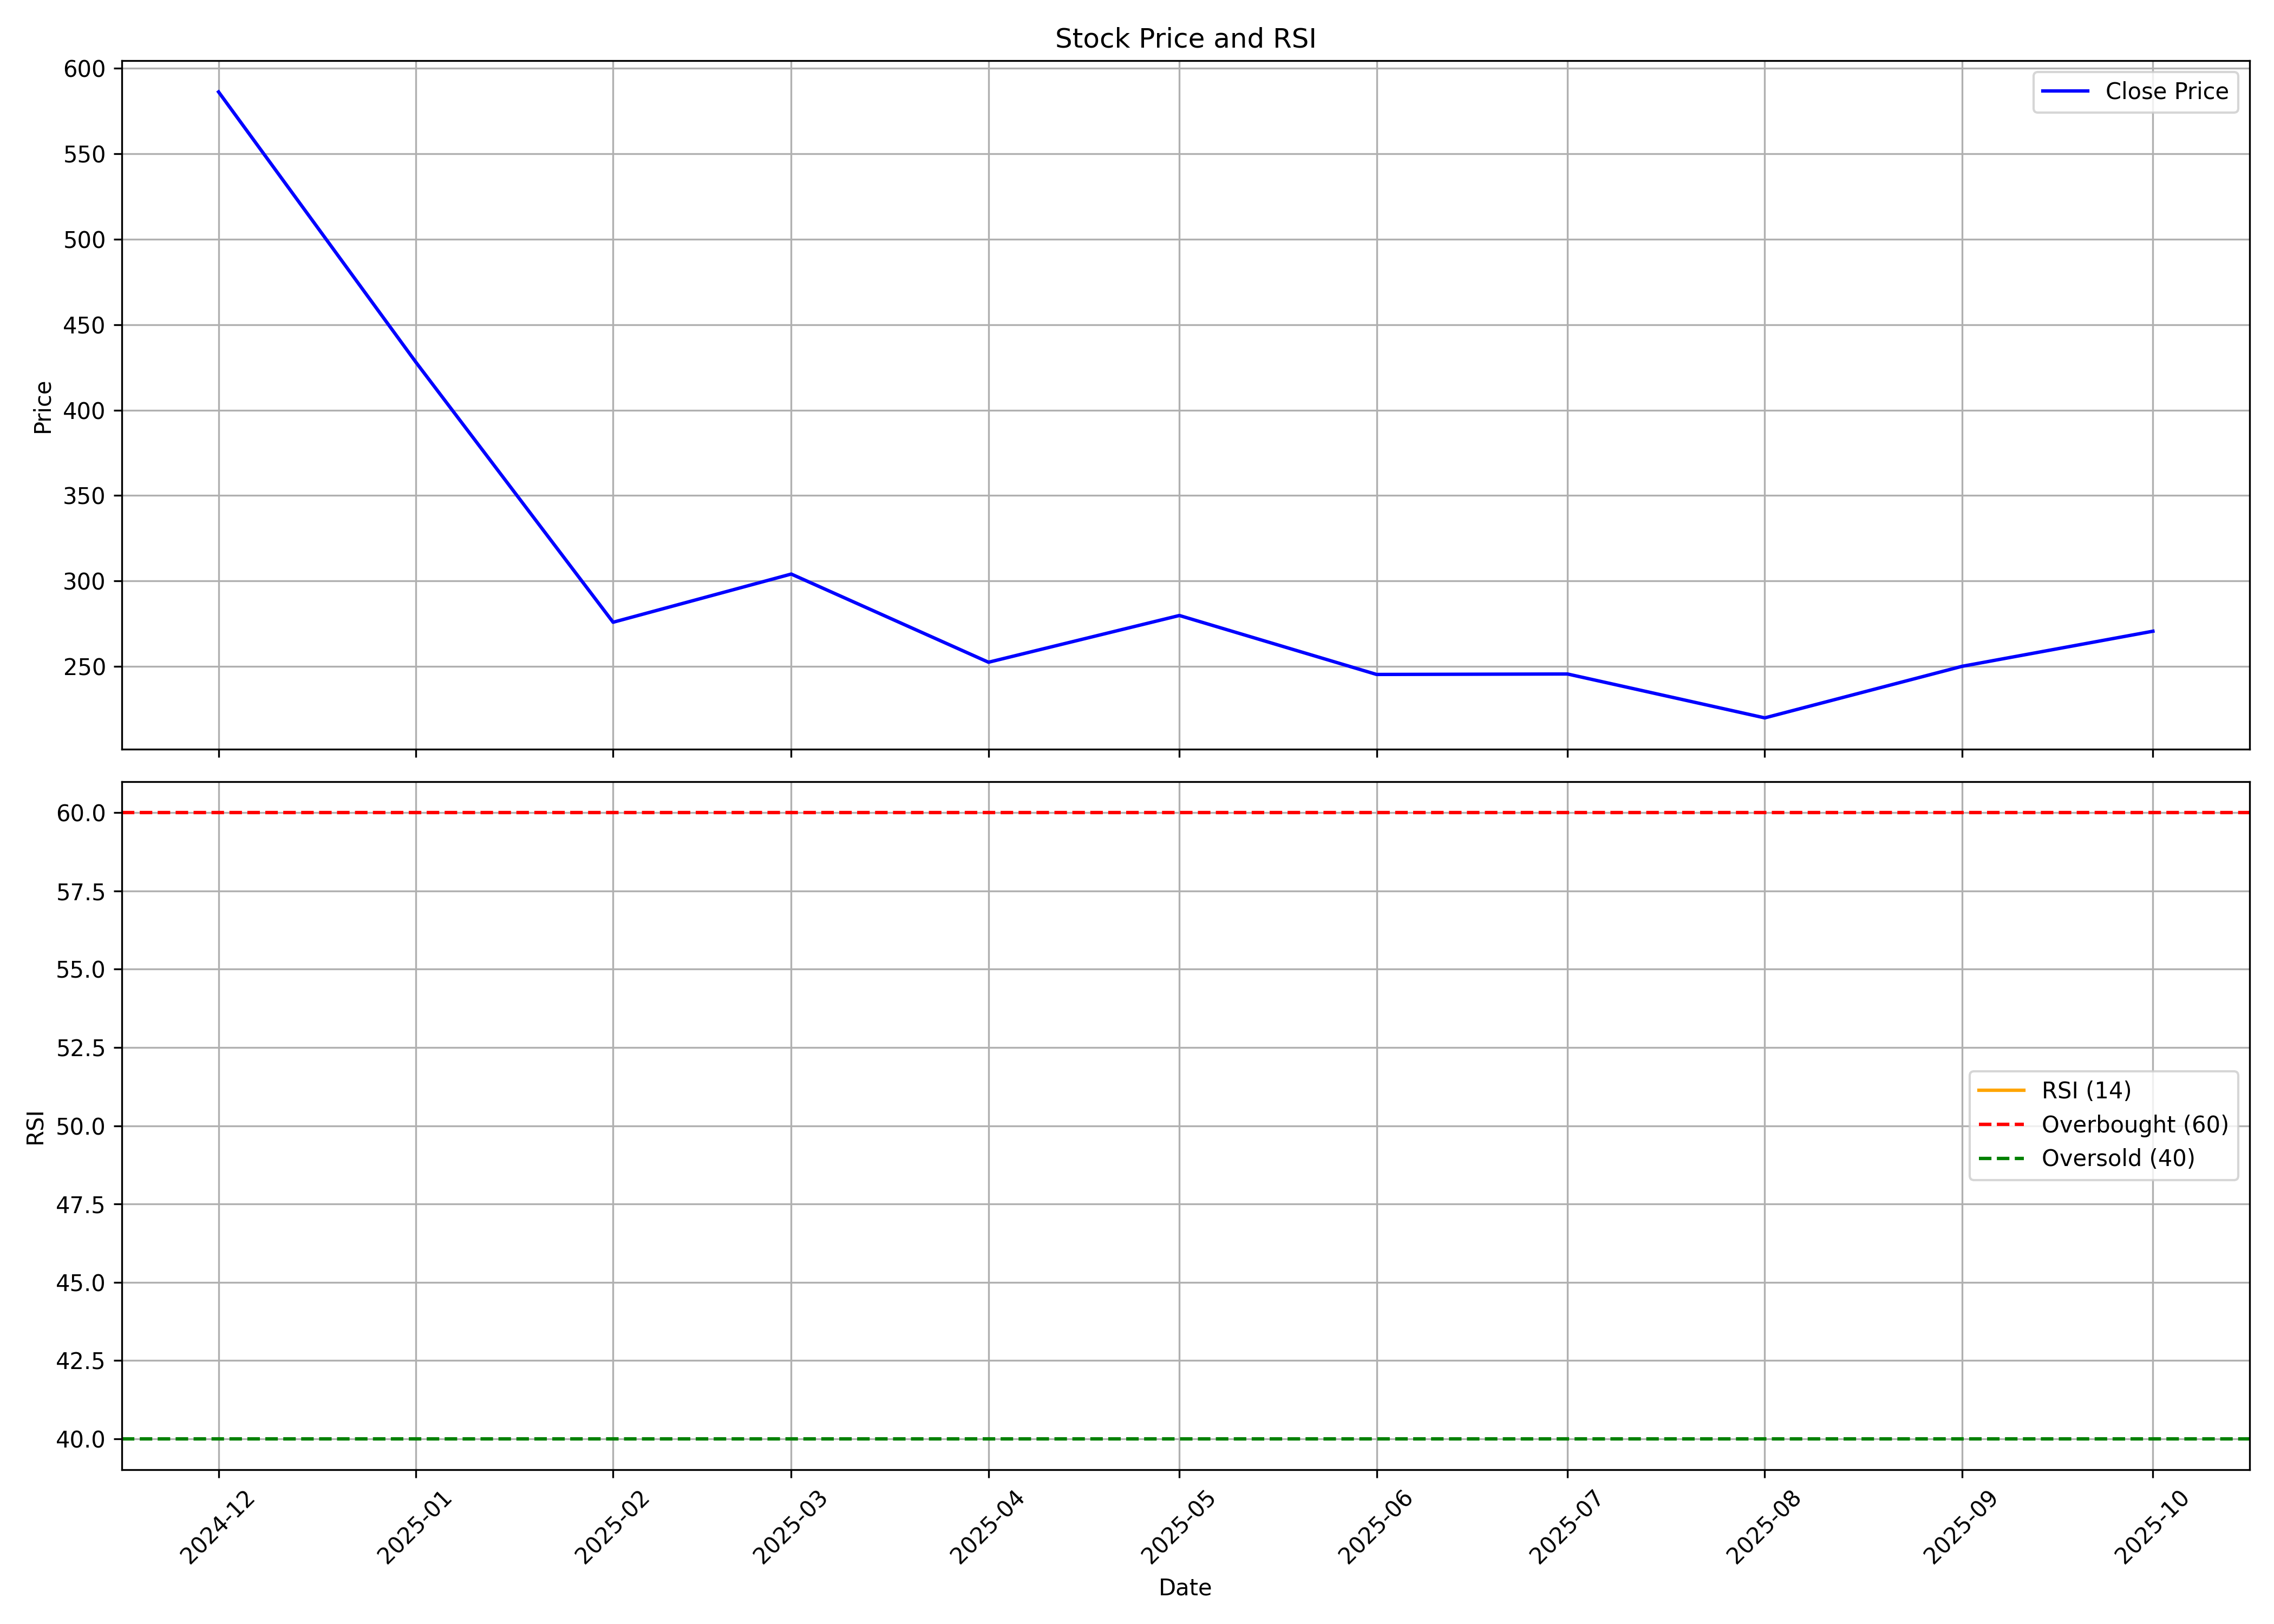

The file beside this chart, header and first rows:
, date, symbol, open, high, low, close, volume, rsi
0, 2024-12-01, MOBIKWIK, 440.0, 698.3, 440.0, 586.2, 423255320, 
1, 2025-01-01, MOBIKWIK, 595.5, 637.8, 366.6, 428, 436351048, 
2, 2025-02-01, MOBIKWIK, 427, 437.6, 273.3, 275.9, 100753507, 
3, 2025-03-01, MOBIKWIK, 277.4, 354.4, 231.1, 304, 188796215, 
4, 2025-04-01, MOBIKWIK, 300.0, 312.0, 251.0, 252.4, 29303591, 
5, 2025-05-01, MOBIKWIK, 252.4, 287.4, 227.2, 279.8, 30878447, 
6, 2025-06-01, MOBIKWIK, 280, 300.9, 229.3, 245.3, 116071058, 
7, 2025-07-01, MOBIKWIK, 246.9, 278.9, 237.7, 245.6, 56815832, 
8, 2025-08-01, MOBIKWIK, 244.0, 246.1, 219.2, 219.9, 17243976, 
9, 2025-09-01, MOBIKWIK, 221.5, 334.0, 220.2, 250.1, 362504923, 
10, 2025-10-01, MOBIKWIK, 252.0, 296.7, 250.3, 270.6, 50783669, 
